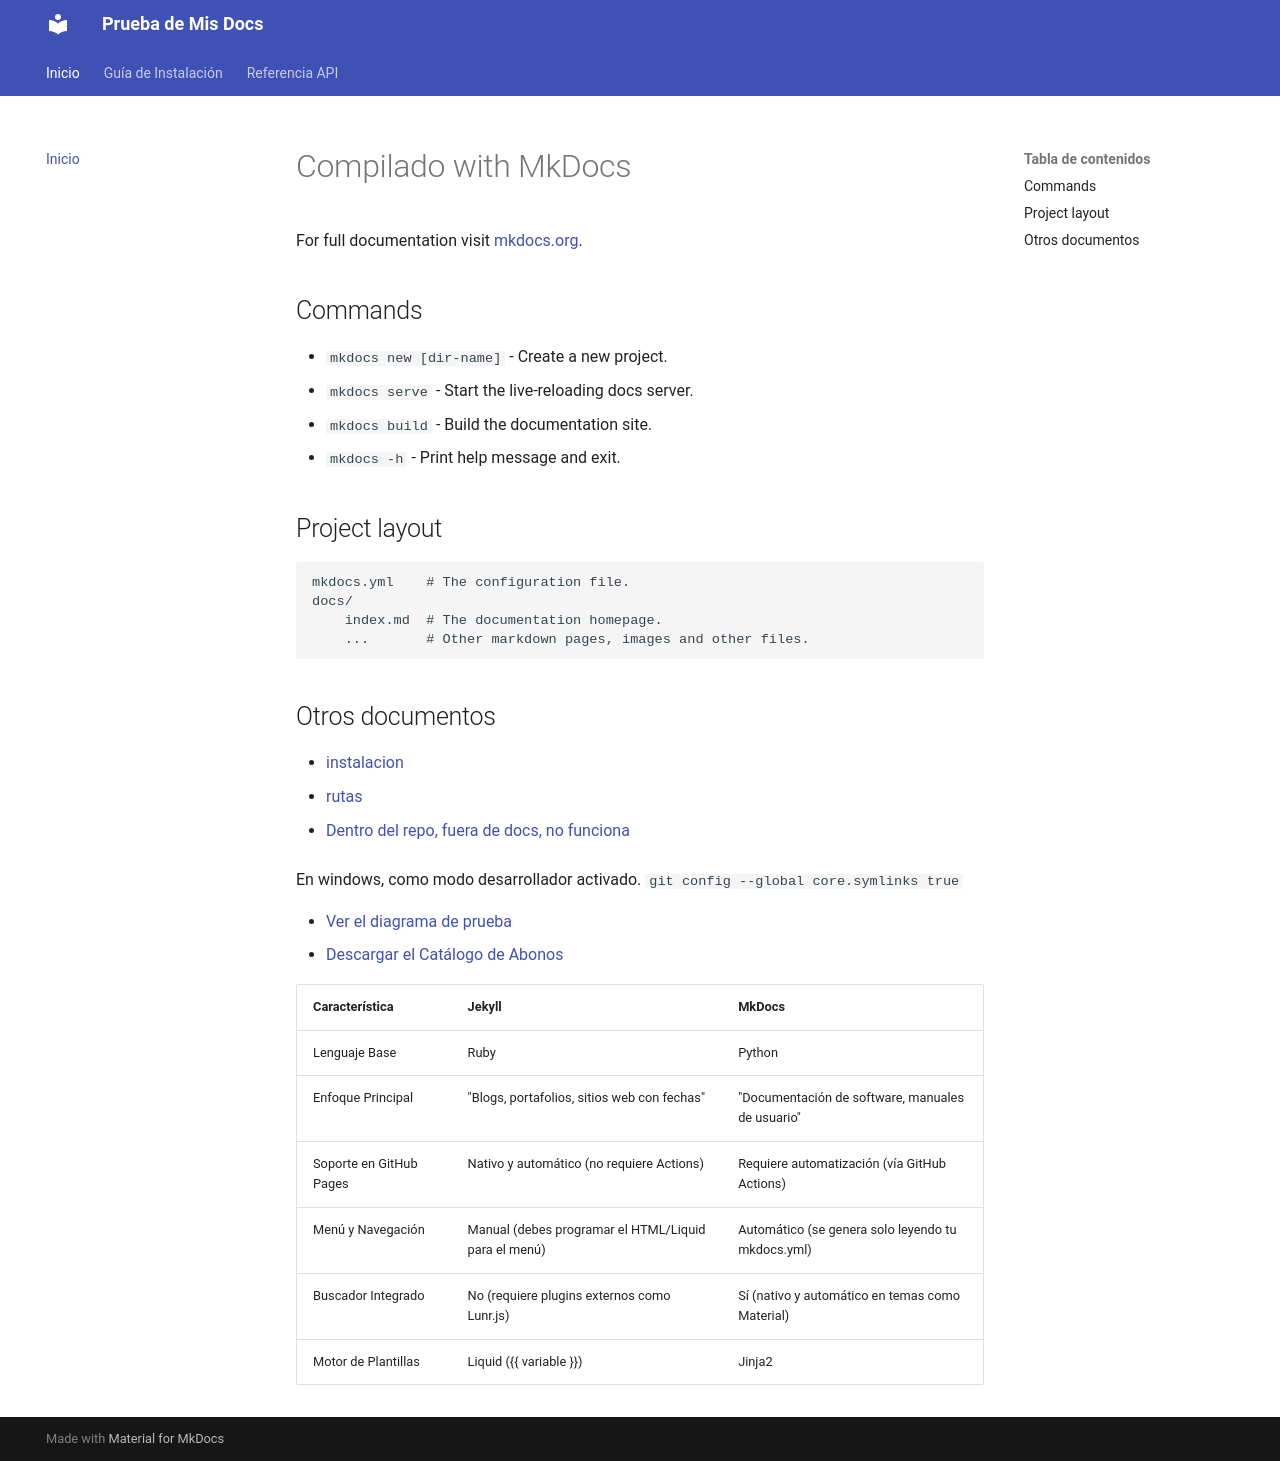

repository: alexayca/hello-world-sandbox · page: index.html · generator: mkdocs

# Compilado with MkDocs

For full documentation visit [mkdocs.org](https://www.mkdocs.org).

## Commands

* `mkdocs new [dir-name]` - Create a new project.
* `mkdocs serve` - Start the live-reloading docs server.
* `mkdocs build` - Build the documentation site.
* `mkdocs -h` - Print help message and exit.

## Project layout

    mkdocs.yml    # The configuration file.
    docs/
        index.md  # The documentation homepage.
        ...       # Other markdown pages, images and other files.


## Otros documentos

- [instalacion](instalacion.md)
- [rutas](api/rutas.md)


- [Dentro del repo, fuera de docs, no funciona](../routes/web.php)

En windows, como modo desarrollador activado.
```git config --global core.symlinks true```


* [Ver el diagrama de prueba](test diagrama.html)
* [Descargar el Catálogo de Abonos](Catálogo de Abonos.pdf)


|Característica|Jekyll|MkDocs|
|--|--|--|
|Lenguaje Base|Ruby|Python|
|Enfoque Principal|"Blogs, portafolios, sitios web con fechas"|"Documentación de software, manuales de usuario"|
|Soporte en GitHub Pages|Nativo y automático (no requiere Actions)|Requiere automatización (vía GitHub Actions)|
|Menú y Navegación|Manual (debes programar el HTML/Liquid para el menú)|Automático (se genera solo leyendo tu mkdocs.yml)|
|Buscador Integrado|No (requiere plugins externos como Lunr.js)|Sí (nativo y automático en temas como Material)|
|Motor de Plantillas|Liquid ({{ variable }})|Jinja2|
